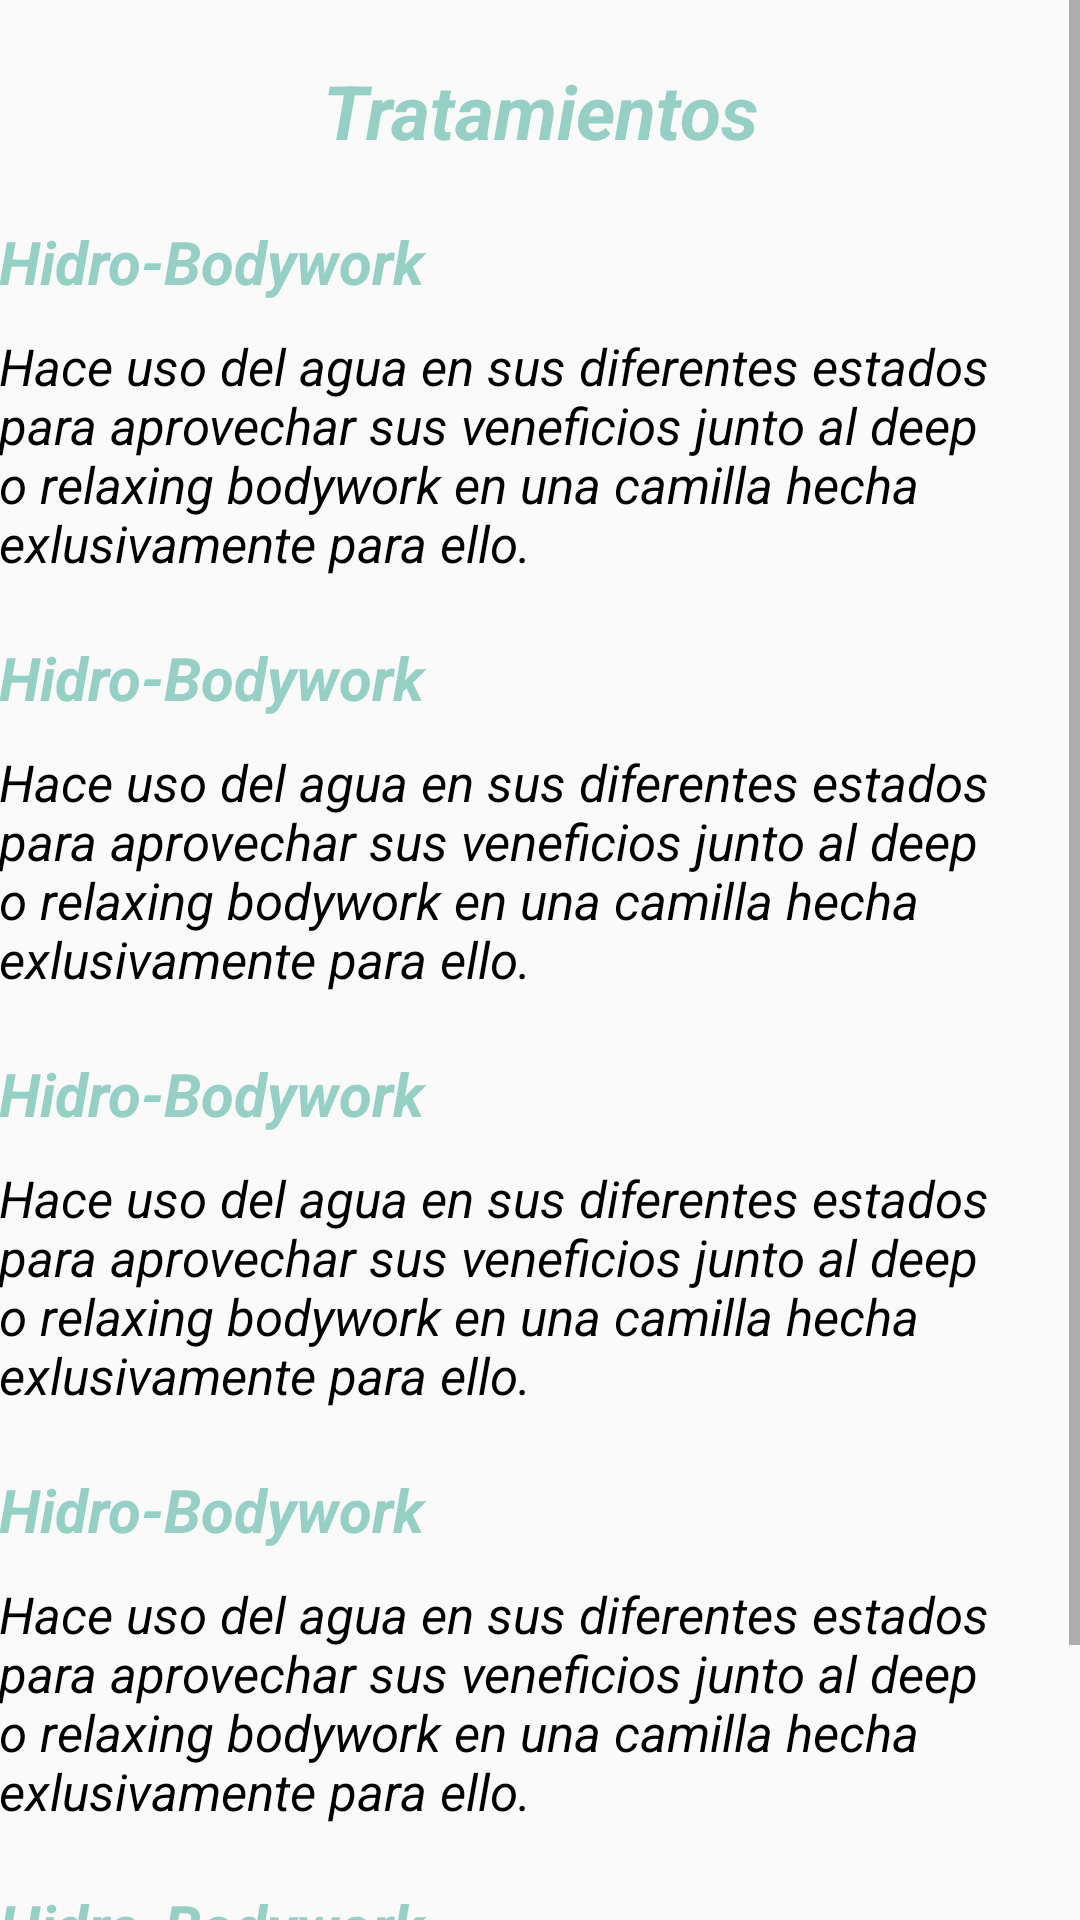

This screen was rendered from an Android layout file. Write that file and the resources it references.
<!-- AndroidManifest.xml: application theme AppTheme -->
<!-- res/layout/activity_tratamiento.xml -->
<?xml version="1.0" encoding="utf-8"?>
<RelativeLayout xmlns:android="http://schemas.android.com/apk/res/android"
    xmlns:tools="http://schemas.android.com/tools"
    android:id="@+id/activity_tratamiento"
    android:layout_width="match_parent"
    android:layout_height="match_parent"
    android:paddingBottom="@dimen/activity_vertical_margin"
    android:paddingLeft="@dimen/activity_horizontal_margin"
    android:paddingRight="@dimen/activity_horizontal_margin"
    android:paddingTop="@dimen/activity_vertical_margin"
    tools:context="com.krivic.handson.TratamientoActivity">

    <ScrollView
        android:layout_width="match_parent"
        android:layout_height="match_parent">

    <LinearLayout
        android:orientation="vertical"
        android:layout_width="match_parent"
        android:layout_height="match_parent"
        android:weightSum="1"
        android:id="@+id/LayoutHorariosDisponibles"
        android:layout_alignParentBottom="true">

    <TextView
        android:text="Tratamientos"
        android:layout_width="match_parent"
        android:layout_height="wrap_content"
        android:layout_below="@+id/etxHorasDisTerap"
        android:layout_marginTop="20dp"
        android:id="@+id/etxHorasDisTerap"
        android:textSize="25sp"
        android:textColor="#96d0c4"
        android:textStyle="normal|italic|bold"
        android:textAlignment="center" />

        <TextView
            android:text="Hidro-Bodywork"
            android:layout_width="match_parent"
            android:layout_height="wrap_content"
            android:layout_below="@+id/textView2"
            android:layout_alignRight="@+id/textView2"
            android:layout_alignEnd="@+id/textView2"
            android:layout_marginTop="20dp"
            android:textColor="#96d0c4"
            android:id="@+id/textView2"
            android:textSize="20sp"
            android:textStyle="normal|italic|bold"
            />
        <TextView
            android:text="Hace uso del agua en sus diferentes estados para aprovechar sus veneficios junto al deep o relaxing bodywork en una camilla hecha exlusivamente para ello."
            android:layout_width="match_parent"
            android:layout_height="wrap_content"
            android:layout_below="@+id/textView2"
            android:layout_alignRight="@+id/textView2"
            android:layout_alignEnd="@+id/textView2"
            android:layout_marginTop="10dp"
            android:textColor="#000000"
            android:textSize="17sp"
            android:textStyle="normal|italic"
            />

        <TextView
            android:text="Hidro-Bodywork"
            android:layout_width="match_parent"
            android:layout_height="wrap_content"
            android:layout_below="@+id/textView2"
            android:layout_alignRight="@+id/textView2"
            android:layout_alignEnd="@+id/textView2"
            android:layout_marginTop="20dp"
            android:textColor="#96d0c4"
            android:id="@+id/textView3"
            android:textSize="20sp"
            android:textStyle="normal|italic|bold"
            />
        <TextView
            android:text="Hace uso del agua en sus diferentes estados para aprovechar sus veneficios junto al deep o relaxing bodywork en una camilla hecha exlusivamente para ello."
            android:layout_width="match_parent"
            android:layout_height="wrap_content"
            android:layout_below="@+id/textView2"
            android:layout_alignRight="@+id/textView2"
            android:layout_alignEnd="@+id/textView2"
            android:layout_marginTop="10dp"
            android:textColor="#000000"
            android:textSize="17sp"
            android:textStyle="normal|italic"
            />
        <TextView
            android:text="Hidro-Bodywork"
            android:layout_width="match_parent"
            android:layout_height="wrap_content"
            android:layout_below="@+id/textView2"
            android:layout_alignRight="@+id/textView2"
            android:layout_alignEnd="@+id/textView2"
            android:layout_marginTop="20dp"
            android:textColor="#96d0c4"
            android:id="@+id/textView4"
            android:textSize="20sp"
            android:textStyle="normal|italic|bold"
            />
        <TextView
            android:text="Hace uso del agua en sus diferentes estados para aprovechar sus veneficios junto al deep o relaxing bodywork en una camilla hecha exlusivamente para ello."
            android:layout_width="match_parent"
            android:layout_height="wrap_content"
            android:layout_below="@+id/textView2"
            android:layout_alignRight="@+id/textView2"
            android:layout_alignEnd="@+id/textView2"
            android:layout_marginTop="10dp"
            android:textColor="#000000"
            android:textSize="17sp"
            android:textStyle="normal|italic"
            />
        <TextView
            android:text="Hidro-Bodywork"
            android:layout_width="match_parent"
            android:layout_height="wrap_content"
            android:layout_below="@+id/textView2"
            android:layout_alignRight="@+id/textView2"
            android:layout_alignEnd="@+id/textView2"
            android:layout_marginTop="20dp"
            android:textColor="#96d0c4"
            android:id="@+id/textView5"
            android:textSize="20sp"
            android:textStyle="normal|italic|bold"
            />
        <TextView
            android:text="Hace uso del agua en sus diferentes estados para aprovechar sus veneficios junto al deep o relaxing bodywork en una camilla hecha exlusivamente para ello."
            android:layout_width="match_parent"
            android:layout_height="wrap_content"
            android:layout_below="@+id/textView2"
            android:layout_alignRight="@+id/textView2"
            android:layout_alignEnd="@+id/textView2"
            android:layout_marginTop="10dp"
            android:textColor="#000000"
            android:textSize="17sp"
            android:textStyle="normal|italic"
            />


        <TextView
            android:text="Hidro-Bodywork"
            android:layout_width="match_parent"
            android:layout_height="wrap_content"
            android:layout_below="@+id/textView2"
            android:layout_alignRight="@+id/textView2"
            android:layout_alignEnd="@+id/textView2"
            android:layout_marginTop="20dp"
            android:textColor="#96d0c4"
            android:id="@+id/textView6"
            android:textSize="20sp"
            android:textStyle="normal|italic|bold"
            />
        <TextView
            android:text="Hace uso del agua en sus diferentes estados para aprovechar sus veneficios junto al deep o relaxing bodywork en una camilla hecha exlusivamente para ello."
            android:layout_width="match_parent"
            android:layout_height="wrap_content"
            android:layout_below="@+id/textView2"
            android:layout_alignRight="@+id/textView2"
            android:layout_alignEnd="@+id/textView2"
            android:layout_marginTop="10dp"
            android:textColor="#000000"
            android:textSize="17sp"
            android:textStyle="normal|italic"
            />


    </LinearLayout>

    </ScrollView>


</RelativeLayout>
<!-- resources referenced by this layout -->
<resources>
  <style name="AppTheme" parent="Theme.AppCompat.Light.DarkActionBar">
          
          <item name="colorPrimary">#96d0c4</item>
          <item name="colorPrimaryDark">#96d0c4</item>
          <item name="colorAccent">#96d0c4</item>
          <item name="actionBarStyle">@style/ActionBarStyle</item>
      </style>
  <style name="ActionBarStyle" parent="Widget.AppCompat.ActionBar">
                 
                    <item name="titleTextStyle">@style/ActionBarStyle</item>
                  <item name="background">@color/colorPrimary</item>
              </style>
  <color name="colorPrimary">#96d0c4</color>
</resources>
